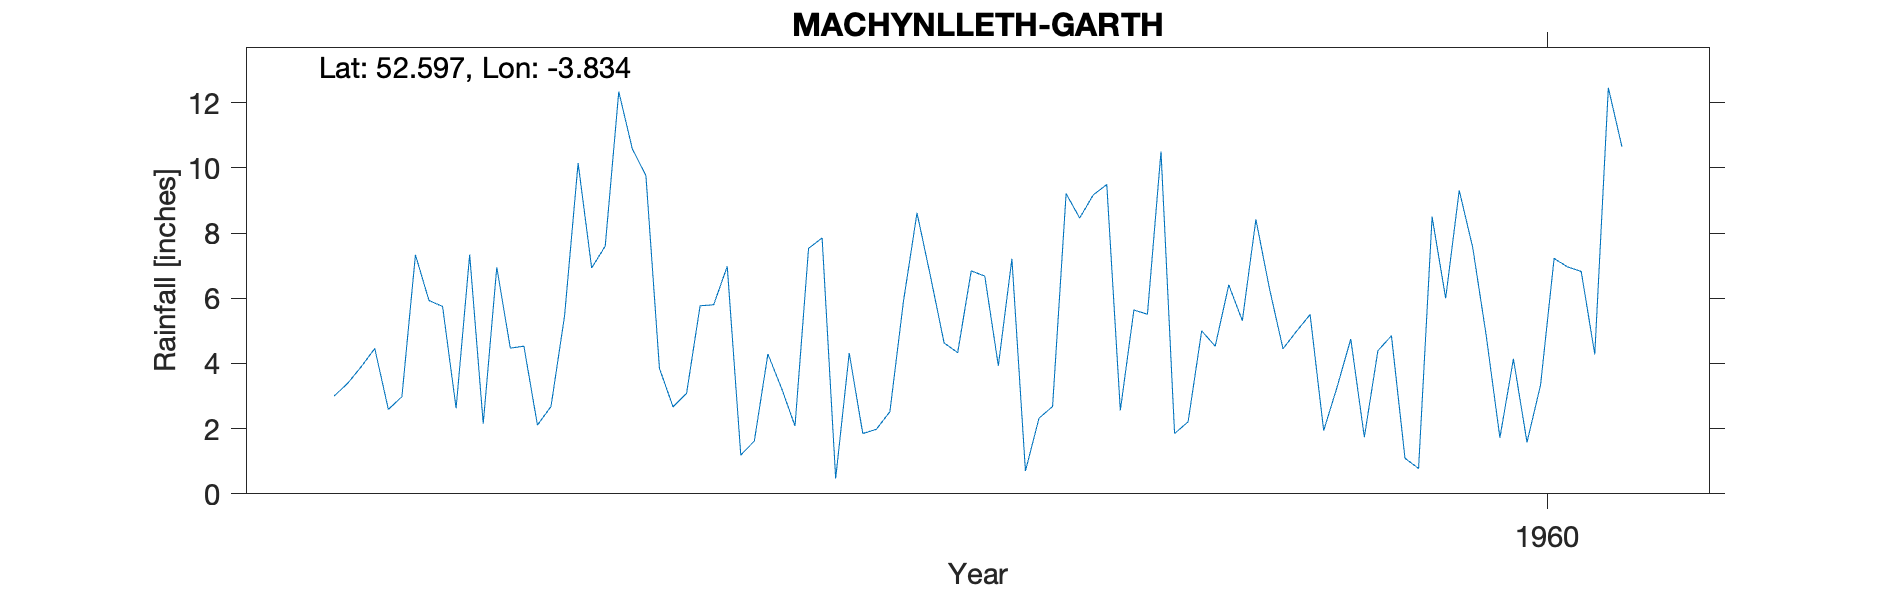

The file beside this chart, header and first rows:
MACHYNLLETH-GARTH, , , , , , , , , , 
Grid ref, SH759015, Long, -3.834, Lat, 52.6, Elevation, 90, ft., , 
Station no, 4244/1/5, , , , , , , , , 
, 1951, 1952, 1953, 1954, 1955, 1956, 1957, 1958, 1959, 1960
January, , , 3, 6.95, 3.85, 7.85, 6.68, 5.51, 5.5, 7.55
February, , , 3.39, 4.47, 2.67, 0.47, 3.93, 10.5, 1.94, 4.83
March, , , 3.9, 4.53, 3.08, 4.32, 7.21, 1.85, 3.29, 1.72
April, , , 4.46, 2.11, 5.77, 1.85, 0.7, 2.21, 4.75, 4.14
May, , , 2.59, 2.68, 5.8, 1.98, 2.32, 5, 1.74, 1.58
June, , , 2.98, 5.46, 6.98, 2.52, 2.68, 4.53, 4.39, 3.34
July, , , 7.33, 10.15, 1.19, 5.9, 9.21, 6.41, 4.85, 7.22
August, , , 5.93, 6.93, 1.62, 8.62, 8.46, 5.31, 1.09, 6.96
September, , , 5.75, 7.6, 4.29, 6.66, 9.17, 8.42, 0.78, 6.82
October, , , 2.63, 12.34, 3.25, 4.63, 9.49, 6.3, 8.5, 4.28
November, , , 7.34, 10.58, 2.08, 4.33, 2.56, 4.45, 6, 12.46
December, , , 2.15, 9.77, 7.53, 6.84, 5.64, 4.99, 9.31, 10.65
Total, , , 51.45, 83.57, 48.11, 55.97, 68.05, 65.48, 52.14, 71.55
NGR is Garth. Altitudes match, , , , , , , , , , 
